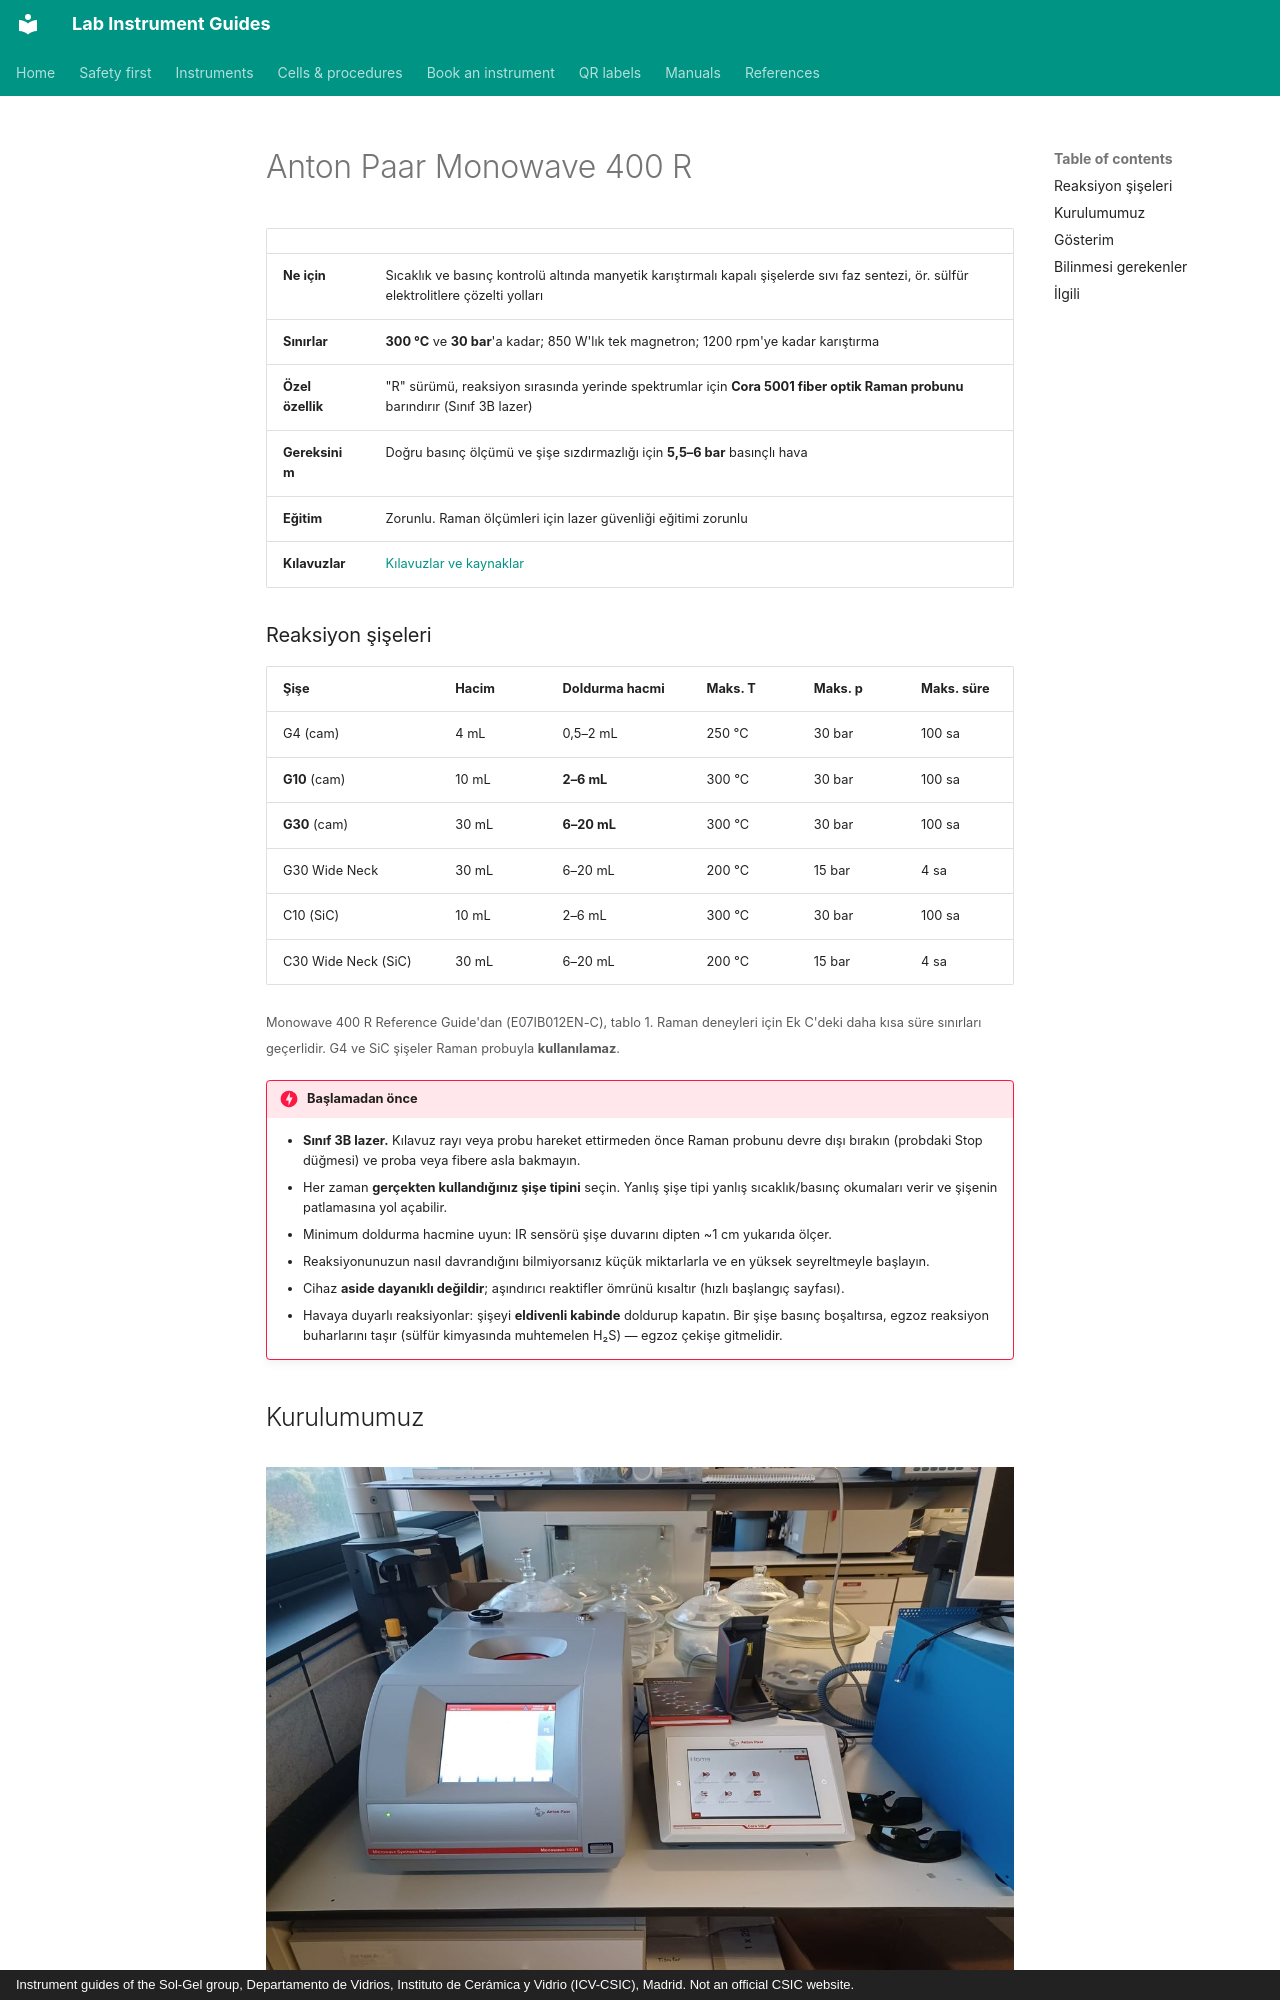

repository: zacharyslate/lab-guides · page: instruments/monowave.tr/index.html · generator: mkdocs · copyright: Instrument guides of the Sol-Gel group, Departamento de Vidrios, Instituto de Cerámica y Vidrio (ICV-CSIC), Madrid. Not an official CSIC website.

---
title: Anton Paar Monowave 400 R
description: Monowave 400 R'de kapalı şişede mikrodalga sentezi yapma; isteğe bağlı olarak Cora 5001 ile yerinde Raman izleme.
translation: machine
---

# Anton Paar Monowave 400 R

<div class="facts" markdown>

| | |
|---|---|
| **Ne için** | Sıcaklık ve basınç kontrolü altında manyetik karıştırmalı kapalı şişelerde sıvı faz sentezi, ör. sülfür elektrolitlere çözelti yolları |
| **Sınırlar** | **300 °C** ve **30 bar**'a kadar; 850 W'lık tek magnetron; 1200 rpm'ye kadar karıştırma |
| **Özel özellik** | "R" sürümü, reaksiyon sırasında yerinde spektrumlar için **Cora 5001 fiber optik Raman probunu** barındırır (Sınıf 3B lazer) |
| **Gereksinim** | Doğru basınç ölçümü ve şişe sızdırmazlığı için **5,5–6 bar** basınçlı hava |
| **Eğitim** | Zorunlu. Raman ölçümleri için lazer güvenliği eğitimi zorunlu |
| **Kılavuzlar** | [Kılavuzlar ve kaynaklar](../manuals.md#monowave) |

</div>

### Reaksiyon şişeleri

| Şişe | Hacim | Doldurma hacmi | Maks. T | Maks. p | Maks. süre |
|---|---|---|---|---|---|
| G4 (cam) | 4 mL | 0,5–2 mL | 250 °C | 30 bar | 100 sa |
| **G10** (cam) | 10 mL | **2–6 mL** | 300 °C | 30 bar | 100 sa |
| **G30** (cam) | 30 mL | **6–20 mL** | 300 °C | 30 bar | 100 sa |
| G30 Wide Neck | 30 mL | 6–20 mL | 200 °C | 15 bar | 4 sa |
| C10 (SiC) | 10 mL | 2–6 mL | 300 °C | 30 bar | 100 sa |
| C30 Wide Neck (SiC) | 30 mL | 6–20 mL | 200 °C | 15 bar | 4 sa |

<small>Monowave 400 R Reference Guide'dan (E07IB012EN-C), tablo 1. Raman deneyleri için Ek C'deki daha kısa süre sınırları geçerlidir. G4 ve SiC şişeler Raman probuyla **kullanılamaz**.</small>

!!! danger "Başlamadan önce"
    - **Sınıf 3B lazer.** Kılavuz rayı veya probu hareket ettirmeden önce Raman probunu devre dışı bırakın (probdaki Stop düğmesi) ve proba veya fibere asla bakmayın.
    - Her zaman **gerçekten kullandığınız şişe tipini** seçin. Yanlış şişe tipi yanlış sıcaklık/basınç okumaları verir ve şişenin patlamasına yol açabilir.
    - Minimum doldurma hacmine uyun: IR sensörü şişe duvarını dipten ~1 cm yukarıda ölçer.
    - Reaksiyonunuzun nasıl davrandığını bilmiyorsanız küçük miktarlarla ve en yüksek seyreltmeyle başlayın.
    - Cihaz **aside dayanıklı değildir**; aşındırıcı reaktifler ömrünü kısaltır (hızlı başlangıç sayfası).
    - Havaya duyarlı reaksiyonlar: şişeyi **eldivenli kabinde** doldurup kapatın. Bir şişe basınç boşaltırsa, egzoz reaksiyon buharlarını taşır (sülfür kimyasında muhtemelen H₂S) — egzoz çekişe gitmelidir.

## Kurulumumuz { #our-set-up }

<figure markdown>
![Monowave 400 R (solda) ve Cora 5001 (sağda). Basınçlı hava regülatörü solda; lazer koruma gözlükleri Cora'nın yanında durur.](../assets/img/mw-cora.jpg){ loading=lazy }
<figcaption>Monowave 400 R (solda) ve Cora 5001 (sağda). Basınçlı hava regülatörü solda; lazer koruma gözlükleri Cora'nın yanında durur.</figcaption>
</figure>
